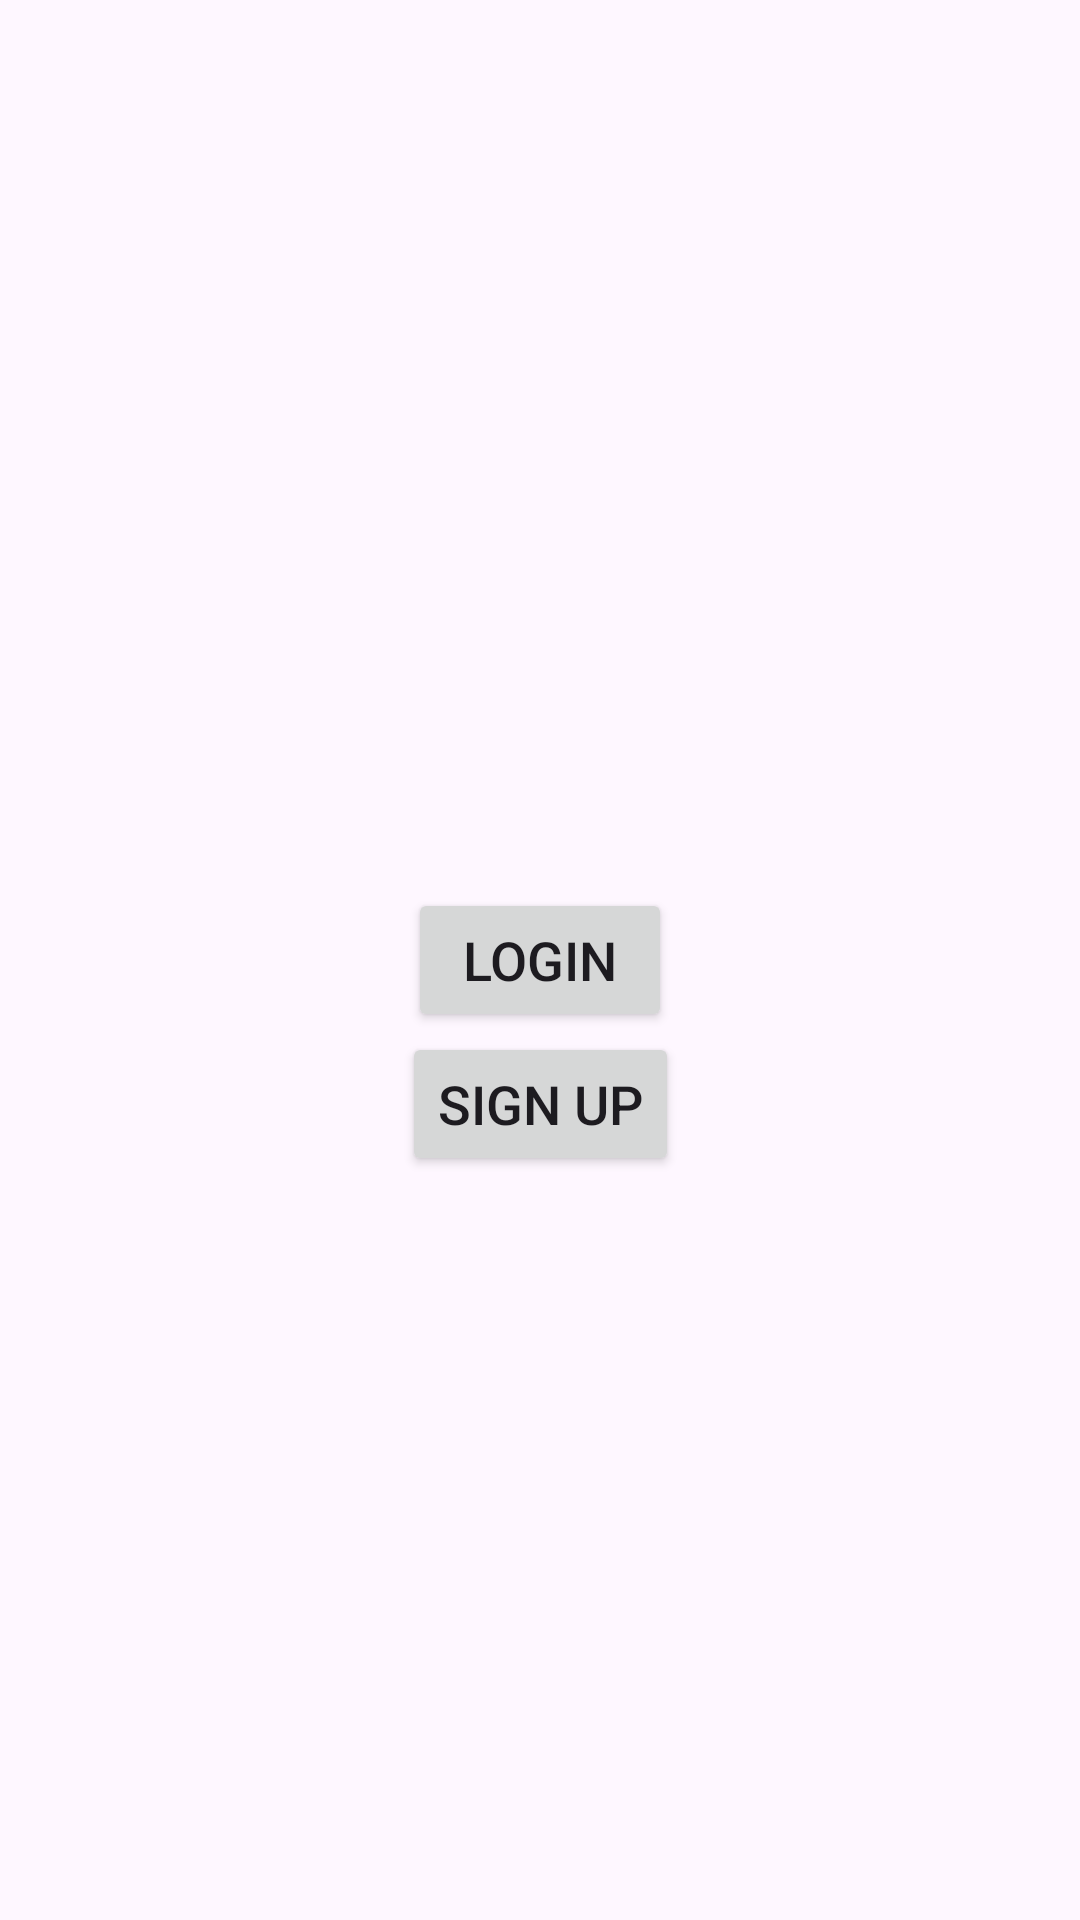

Layout XML and referenced resources for this Android screen:
<!-- AndroidManifest.xml: application theme Theme.MAD_Practical4_21012021002 -->
<!-- res/layout/activity_main.xml -->
<?xml version="1.0" encoding="utf-8"?>
<androidx.constraintlayout.widget.ConstraintLayout xmlns:android="http://schemas.android.com/apk/res/android"
    xmlns:app="http://schemas.android.com/apk/res-auto"
    xmlns:tools="http://schemas.android.com/tools"
    android:layout_width="match_parent"
    android:layout_height="match_parent"
    tools:context="com.example.mad_practical_4_21012021002.MainActivity">

    <Button
        android:id="@+id/login"
        android:layout_width="wrap_content"
        android:layout_height="wrap_content"
        android:text="Login"
        android:textSize="18sp"
        app:layout_constraintBottom_toBottomOf="parent"
        app:layout_constraintEnd_toEndOf="parent"
        app:layout_constraintStart_toStartOf="parent"
        app:layout_constraintTop_toTopOf="parent" />

    <Button
        android:id="@+id/signup"
        android:layout_width="wrap_content"
        android:layout_height="wrap_content"
        android:text="Sign Up"
        android:textSize="18sp"
        app:layout_constraintEnd_toEndOf="@+id/login"
        app:layout_constraintStart_toStartOf="@+id/login"
        app:layout_constraintTop_toBottomOf="@+id/login" />
</androidx.constraintlayout.widget.ConstraintLayout>
<!-- resources referenced by this layout -->
<resources>
  <style name="Theme.MAD_Practical4_21012021002" parent="Base.Theme.MAD_Practical4_21012021002" />
  <style name="Base.Theme.MAD_Practical4_21012021002" parent="Theme.Material3.DayNight.NoActionBar">
          
          
      </style>
</resources>
